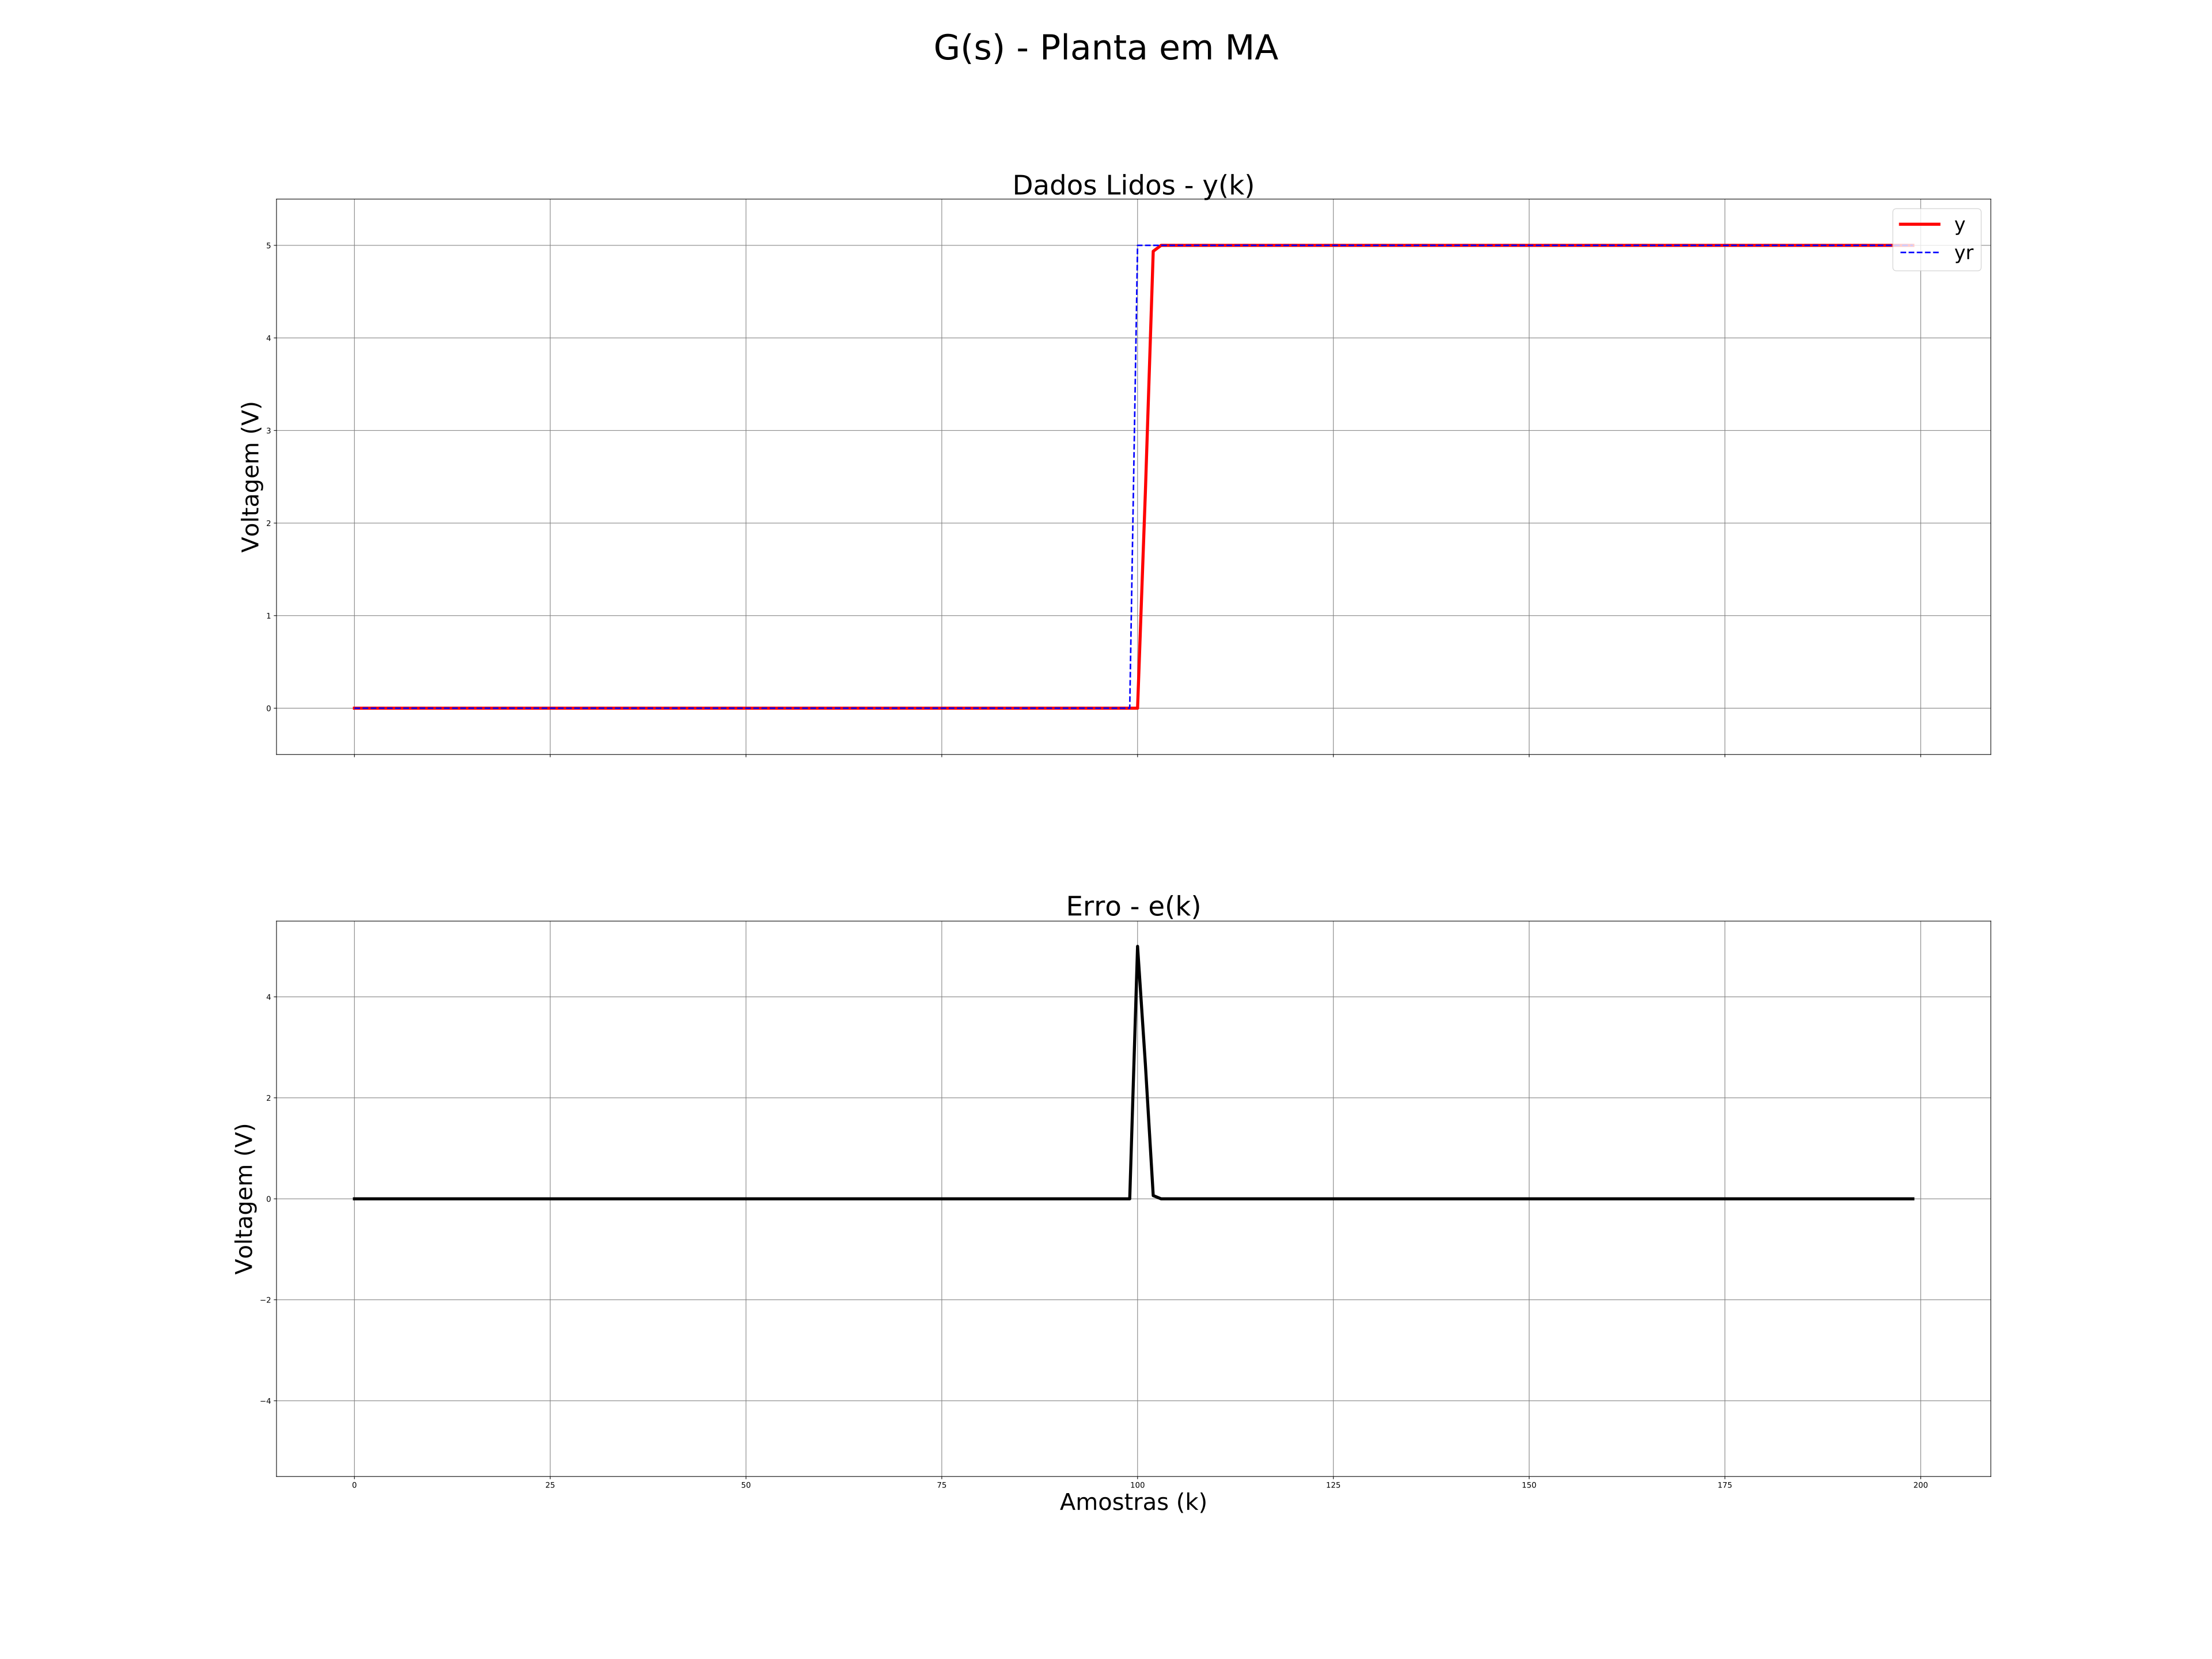

The table this chart was drawn from, first rows:
yr, y, fs
0.0, 0.0, 10.0
0.0, 0.0, 
0.0, 0.0, 
0.0, 0.0, 
0.0, 0.0, 
0.0, 0.0, 
0.0, 0.0, 
0.0, 0.0, 
0.0, 0.0, 
0.0, 0.0, 
0.0, 0.0, 
0.0, 0.0, 
0.0, 0.0, 
0.0, 0.0, 
0.0, 0.0, 
0.0, 0.0, 
0.0, 0.0, 
0.0, 0.0, 
0.0, 0.0, 
0.0, 0.0, 
0.0, 0.0, 
0.0, 0.0, 
0.0, 0.0, 
0.0, 0.0, 
0.0, 0.0, 
0.0, 0.0, 
0.0, 0.0, 
0.0, 0.0, 
0.0, 0.0, 
0.0, 0.0, 
0.0, 0.0, 
0.0, 0.0, 
0.0, 0.0, 
0.0, 0.0, 
0.0, 0.0, 
0.0, 0.0, 
0.0, 0.0, 
0.0, 0.0, 
0.0, 0.0, 
0.0, 0.0, 
0.0, 0.0, 
0.0, 0.0, 
0.0, 0.0, 
0.0, 0.0, 
0.0, 0.0, 
0.0, 0.0, 
0.0, 0.0, 
0.0, 0.0, 
0.0, 0.0, 
0.0, 0.0, 
0.0, 0.0, 
0.0, 0.0, 
0.0, 0.0, 
0.0, 0.0, 
0.0, 0.0, 
0.0, 0.0, 
0.0, 0.0, 
0.0, 0.0, 
0.0, 0.0, 
0.0, 0.0, 
... 140 more rows
